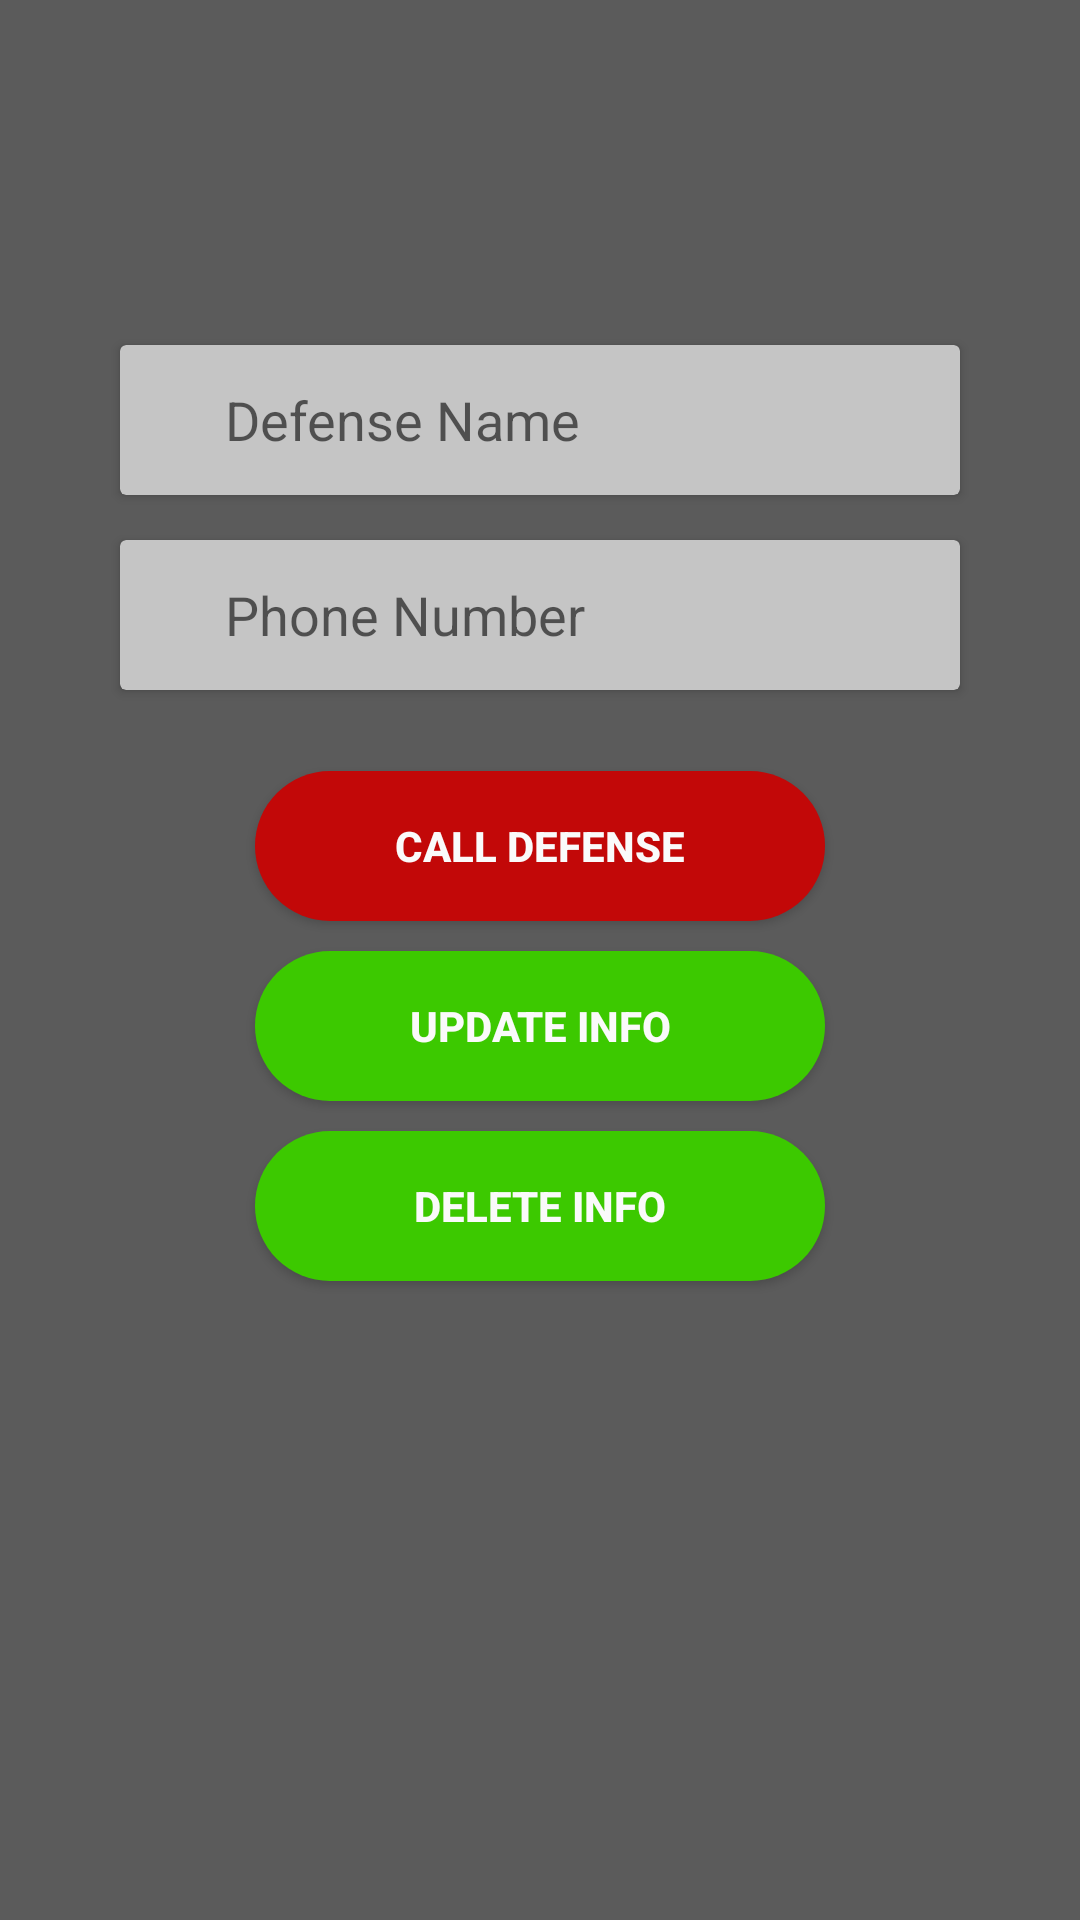

Android layout source for this screen:
<!-- AndroidManifest.xml: application theme AppTheme -->
<!-- res/layout/content_defense_info_update.xml -->
<?xml version="1.0" encoding="utf-8"?>
<RelativeLayout xmlns:android="http://schemas.android.com/apk/res/android"
    xmlns:app="http://schemas.android.com/apk/res-auto"
    xmlns:tools="http://schemas.android.com/tools"
    android:layout_width="match_parent"
    android:layout_height="match_parent"
    android:background="#5B5B5B"
    app:layout_behavior="@string/appbar_scrolling_view_behavior"
    tools:context="com.enigmarobolox.arm_avi.enigmarobolox.DefenseInfoUpdateActivity"
    tools:showIn="@layout/activity_defense_info_update">

    <Button
        android:id="@+id/callDefense"
        android:layout_width="190dp"
        android:layout_height="50dp"
        android:layout_alignLeft="@+id/edit"
        android:layout_alignStart="@+id/edit"
        android:layout_below="@+id/cardView5"
        android:layout_marginTop="27dp"
        android:background="@drawable/button_shape_red"
        android:text="Call Defense"
        android:textColor="#FFFAFAFA"
        android:textStyle="bold" />

    <Button
        android:id="@+id/delete"
        android:layout_width="190dp"
        android:layout_height="50dp"
        android:layout_alignLeft="@+id/edit"
        android:layout_alignStart="@+id/edit"
        android:layout_below="@+id/edit"
        android:layout_marginTop="10dp"
        android:background="@drawable/buttonshape"
        android:text="Delete Info"
        android:textColor="#FFFAFAFA"
        android:textSize="14sp"
        android:textStyle="bold" />

    <Button
        android:id="@+id/edit"
        android:layout_width="190dp"
        android:layout_height="50dp"
        android:layout_below="@+id/callDefense"
        android:layout_centerHorizontal="true"
        android:layout_marginTop="10dp"
        android:background="@drawable/buttonshape"
        android:text="Update Info"
        android:textColor="#FFFAFAFA"
        android:textSize="14sp"
        android:textStyle="bold" />

    <android.support.v7.widget.CardView
        android:id="@+id/cardView4"
        android:layout_width="match_parent"
        android:layout_height="50dp"
        android:layout_alignParentEnd="true"
        android:layout_alignParentLeft="true"
        android:layout_alignParentRight="true"
        android:layout_alignParentStart="true"
        android:layout_alignTop="@+id/imageView10"
        android:layout_marginLeft="40dp"
        android:layout_marginRight="40dp"
        android:layout_marginTop="100dp"
        app:cardBackgroundColor="#C5C5C5">

        <RelativeLayout
            android:layout_width="match_parent"
            android:layout_height="match_parent">

            <EditText
                android:id="@+id/title"
                android:layout_width="wrap_content"
                android:layout_height="wrap_content"
                android:layout_centerHorizontal="true"
                android:layout_centerVertical="true"
                android:background="@null"
                android:ems="10"
                android:hint="Defense Name"
                android:inputType="textPersonName"
                android:textColor="#FF000000"
                android:textColorLink="#FFC61313"
                android:textCursorDrawable="@drawable/red_cursor" />
        </RelativeLayout>
    </android.support.v7.widget.CardView>

    <android.support.v7.widget.CardView
        android:id="@+id/cardView5"
        android:layout_width="match_parent"
        android:layout_height="50dp"
        android:layout_alignParentLeft="true"
        android:layout_alignParentStart="true"
        android:layout_below="@+id/cardView4"
        android:layout_marginLeft="40dp"
        android:layout_marginRight="40dp"
        android:layout_marginTop="15dp"
        app:cardBackgroundColor="#C5C5C5">

        <RelativeLayout
            android:layout_width="match_parent"
            android:layout_height="match_parent">

            <EditText
                android:id="@+id/phone"
                android:layout_width="wrap_content"
                android:layout_height="wrap_content"
                android:layout_centerHorizontal="true"
                android:layout_centerVertical="true"
                android:background="@null"
                android:ems="10"
                android:hint="Phone Number"
                android:inputType="textPersonName"
                android:textColor="#FF000000"
                android:textCursorDrawable="@drawable/red_cursor" />
        </RelativeLayout>
    </android.support.v7.widget.CardView>

    <ImageView
        android:id="@+id/imageView10"
        android:layout_width="80dp"
        android:layout_height="80dp"
        android:layout_alignParentTop="true"
        android:layout_centerHorizontal="true"
        android:layout_marginTop="15dp"
        app:srcCompat="@drawable/defense" />

</RelativeLayout>
<!-- res/layout/activity_defense_info_update.xml (included above) -->
<?xml version="1.0" encoding="utf-8"?>
<android.support.design.widget.CoordinatorLayout xmlns:android="http://schemas.android.com/apk/res/android"
    xmlns:app="http://schemas.android.com/apk/res-auto"
    xmlns:tools="http://schemas.android.com/tools"
    android:layout_width="match_parent"
    android:layout_height="match_parent"
    tools:context="com.enigmarobolox.arm_avi.enigmarobolox.DefenseInfoUpdateActivity">

    <android.support.design.widget.AppBarLayout
        android:layout_width="match_parent"
        android:layout_height="wrap_content"
        android:theme="@style/AppTheme.AppBarOverlay">

        <android.support.v7.widget.Toolbar
            android:id="@+id/toolbar"
            android:layout_width="match_parent"
            android:layout_height="?attr/actionBarSize"
            android:background="?attr/colorPrimary"
            app:popupTheme="@style/AppTheme.PopupOverlay" />

    </android.support.design.widget.AppBarLayout>

    <include layout="@layout/content_defense_info_update" />

    <android.support.design.widget.FloatingActionButton
        android:id="@+id/fab"
        android:layout_width="wrap_content"
        android:layout_height="wrap_content"
        android:layout_gravity="bottom|end"
        android:layout_margin="@dimen/fab_margin"
        app:backgroundTint="@android:drawable/screen_background_dark_transparent"
        app:srcCompat="@drawable/add" />

</android.support.design.widget.CoordinatorLayout>
<!-- resources referenced by this layout -->
<resources>
  <!-- drawable button_shape_red (drawable) -->
  <?xml version="1.0" encoding="utf-8"?>
  <shape xmlns:android="http://schemas.android.com/apk/res/android" android:shape="rectangle" >
      <corners
          android:topLeftRadius="100dp"
          android:topRightRadius="100dp"
          android:bottomLeftRadius="100dp"
          android:bottomRightRadius="100dp"
          />
      <solid
          android:color="#c20808"
          />
      <padding
          android:left="0dp"
          android:top="0dp"
          android:right="0dp"
          android:bottom="0dp"
          />
      <size
          android:width="270dp"
          android:height="60dp"
          />
  
  </shape>
  <!-- drawable buttonshape (drawable) -->
  <?xml version="1.0" encoding="utf-8"?>
  <shape xmlns:android="http://schemas.android.com/apk/res/android" android:shape="rectangle" >
      <corners
          android:topLeftRadius="100dp"
          android:topRightRadius="100dp"
          android:bottomLeftRadius="100dp"
          android:bottomRightRadius="100dp"
          />
      <solid
          android:color="#3CC900"
          />
      <padding
          android:left="0dp"
          android:top="0dp"
          android:right="0dp"
          android:bottom="0dp"
          />
      <size
          android:width="270dp"
          android:height="60dp"
          />
  
  </shape>
  <!-- drawable defense: png bitmap (drawable, 8702 bytes) -->
  <!-- drawable red_cursor (drawable) -->
  <?xml version="1.0" encoding="utf-8"?>
  <shape xmlns:android="http://schemas.android.com/apk/res/android" android:shape="rectangle" >
      <size android:width="3dp" />
      <solid android:color="#FFC61313"/>
  </shape>
  <style name="AppTheme.AppBarOverlay" parent="ThemeOverlay.AppCompat.Dark.ActionBar" />
  <style name="AppTheme.PopupOverlay" parent="ThemeOverlay.AppCompat.Light" />
  <style name="AppTheme" parent="Theme.AppCompat.Light.DarkActionBar">
          
          <item name="colorPrimary">@color/colorPrimary</item>
          <item name="colorPrimaryDark">@color/colorPrimaryDark</item>
          <item name="colorAccent">@color/colorAccent</item>
      </style>
  <color name="colorPrimary">#5C5C5C</color>
  <color name="colorPrimaryDark">#616161</color>
  <color name="colorAccent">#d61414</color>
</resources>
